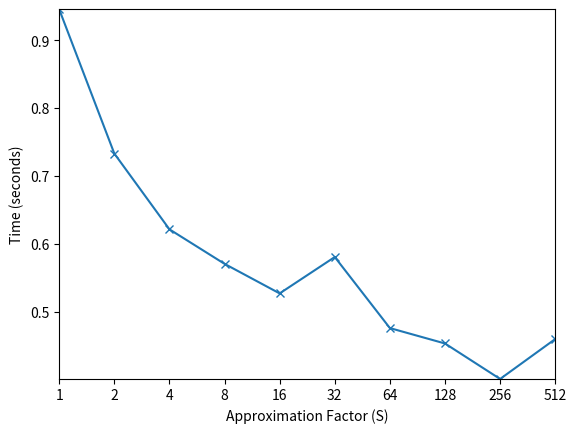

Python code for this plot:
#!/usr/bin/env python3

import matplotlib.pyplot as plt
import numpy as np

# traditional = [0.019966, 0.095837, 0.180244, 0.195340]
# approximate = [0.021546, 0.108778, 0.191885, 0.248192]
approximate = [0.945753, 0.733360, 0.621774, 0.570917, 0.527375,
               0.580986, 0.476303, 0.453609, 0.401342, 0.460146]
a = np.arange(0, 10)
s = 2 ** a

# plt.plot(a, traditional, marker='x')
plt.plot(a, approximate, marker='x')
plt.margins(0)
plt.xticks(a, s)
plt.xlabel('Approximation Factor (S)')
plt.ylabel('Time (seconds)')
# plt.legend(['Precise', 'Approximate'])
plt.savefig('approximate.png', dpi=300)
plt.show()